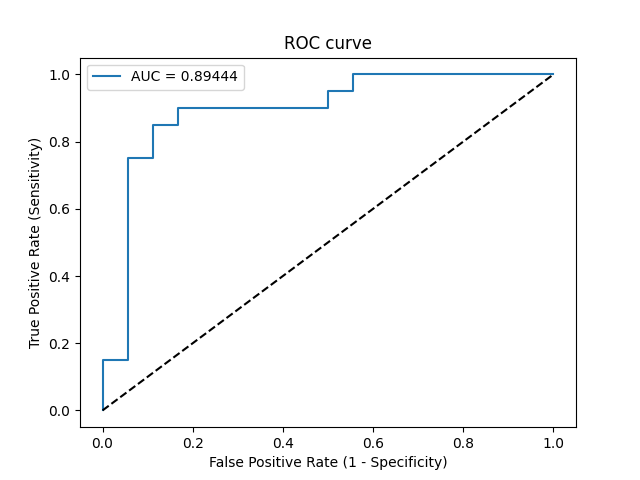

The data file committed next to this chart (first rows):
Threshold, Sensitivity, Specificity, NPV, PPV
inf, 0.0, 1.0, 0.4737, 0
0.9607, 0.05, 1.0, 0.4865, 1.0
0.9047, 0.15, 1.0, 0.5143, 1.0
0.8993, 0.15, 0.9444, 0.5, 0.75
0.6668, 0.75, 0.9444, 0.7727, 0.9375
0.6587, 0.75, 0.8889, 0.7619, 0.8824
0.6431, 0.85, 0.8889, 0.8421, 0.8947
0.6367, 0.85, 0.8333, 0.8333, 0.85
0.6362, 0.9, 0.8333, 0.8824, 0.8571
0.5635, 0.9, 0.5, 0.8182, 0.6667
0.5634, 0.95, 0.5, 0.9, 0.6786
0.5577, 0.95, 0.4444, 0.8889, 0.6552
0.5376, 1.0, 0.4444, 1.0, 0.6667
0.5034, 1.0, 0.0, 0, 0.5263
